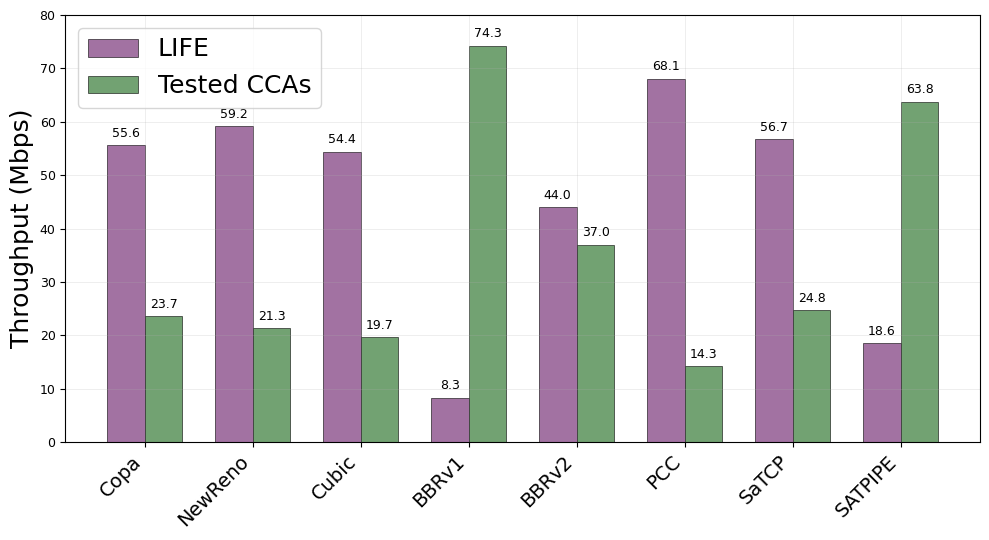

Recreate this plot in Python.
import matplotlib.pyplot as plt
import numpy as np

# 设置USENIX论文风格
plt.rcParams.update({
    'font.family': 'Arial',
    'font.size': 10,
    'axes.labelsize': 10,
    'axes.titlesize': 12,
    'xtick.labelsize': 14,
    'ytick.labelsize': 9,
    'legend.fontsize': 9,
    'figure.titlesize': 12,
    'axes.linewidth': 0.8,
    'grid.linewidth': 0.5,
    'lines.linewidth': 1.5,
    'lines.markersize': 4,
    'savefig.dpi': 300,
    'savefig.bbox': 'tight',
    'savefig.pad_inches': 0.1
})
# 数据
#algorithms = ['Reno', 'Cubic', 'BBR', 'SaTCP', 'LIFE']
algorithms = ['Copa', 'NewReno', 'Cubic', 'BBRv1', "BBRv2",'PCC', 'SaTCP', 'SATPIPE']
life_data = [55.631, 59.217, 54.388, 8.336, 44.010, 68.087, 56.740, 18.610]
tested_ccas_data = [23.666, 21.345, 19.728, 74.286, 37.025, 14.292, 24.781, 63.763]

# 设置图形
fig, ax = plt.subplots(figsize=(10, 5.5))

# 设置条形图位置
x = np.arange(len(algorithms))
width = 0.35

# 绘制条形图
bars1 = ax.bar(x - width/2, life_data, width, label='LIFE', 
               color='#8B4F8B', alpha=0.8, edgecolor='black', linewidth=0.5)
bars2 = ax.bar(x + width/2, tested_ccas_data, width, label='Tested CCAs', 
               color='#4F8B4F', alpha=0.8, edgecolor='black', linewidth=0.5)

# 设置图形属性
#ax.set_xlabel('Algorithm', fontsize=12)
ax.set_ylabel('Throughput (Mbps)', fontsize=18)
#ax.set_title('Performance Comparison: LIFE vs Tested CCAs', fontsize=18)
ax.set_xticks(x)
ax.set_xticklabels(algorithms, rotation=45, ha='right')
ax.legend(fontsize=18)

# 设置y轴范围
ax.set_ylim(0, 80)

# 添加网格
ax.grid(True, alpha=0.3)

# 添加数值标签
for i, (v1, v2) in enumerate(zip(life_data, tested_ccas_data)):
    ax.text(i - width/2, v1 + 1, f'{v1:.1f}', ha='center', va='bottom', fontsize=9)
    ax.text(i + width/2, v2 + 1, f'{v2:.1f}', ha='center', va='bottom', fontsize=9)

plt.tight_layout()
plt.show()
